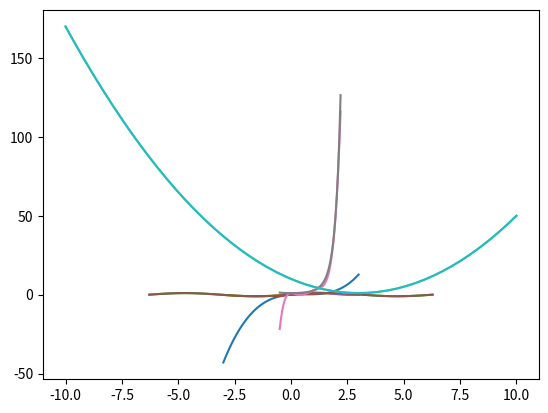

Here is the Python script that generated this plot:
# -*- coding: utf-8 -*-
"""Hermite Interpolation.ipynb

Automatically generated by Colaboratory.

Original file is located at
    https://colab.research.google.com/drive/1JMBfCJ8LsyglSeJMPOkd5koarA839LHQ

Before you turn this problem in, make sure everything runs as expected. First, **restart the kernel** (in the menubar, select Kernel → Restart) and then **run all cells** (in the menubar, select Cell → Run All).

Make sure you fill in any place that says YOUR CODE HERE or "YOUR ANSWER HERE", as well as your name and collaborators below:
"""

NAME = "Prabal Chowdhury"
COLLABORATORS = ""

"""# **CSE330 Lab: Hermite Interpolation**

Hermite Interpolation is an example of a variant of the interpolation problem, where the interpolant matches one or more derivatives of  f  at each of the nodes, in addition to the function values.

## **Importing the necessary libraries**
"""

import numpy as np
import matplotlib.pyplot as plt
from itertools import combinations
from numpy.polynomial import Polynomial

"""## **Creating the components for Hermite interpolation**

For the case of Hermite Interpolation, we look for a polynomial that matches both  $f'(x_i)$  and  $f(x_i)$  at the nodes  $x_i = x_0,\dots,x_n$ . Say you have  $n+1$  data points, $(x_0,y_0),(x_1,y_1),x_2,y_2),…,(x_n,y_n)$  and you happen to know the first-order derivative at all of these points, namely,  $(x_0, y_0 ^\prime ), (x_1, y_1 ^\prime ), x_2, y_2 ^\prime ), \dots ,(x_n, y_n ^\prime )$ . According to hermite interpolation, since there are  $2n+2$  conditions;  $n+1$  for  $f(x_i)$  plus  $n+1$  for  $f′(x_i)$ ; you can fit a polynomial of order  $2n+1$ .

General form of a  $2n+1$  degree Hermite polynomial:

$$p_{2n+1} = \sum_{k=0}^{n} \left(f(x_k)h_k(x) + f'(x_k)\hat{h}_k(x)\right), \tag{1}$$

where  $h_k$  and  $\hat{h}_k$  are defined using Lagrange basis functions by the following equations:

$$h_k(x) = (1-2(x-x_k)l^\prime_k(x_k))l^2_k(x_k), \tag{2}$$

and
$$\hat{h}_k(x) = (x-x_k)l^2_k(x_k), \tag{3}$$

where the Lagrange basis function being:
$$l_k(x) = \prod_{j=0, j\neq k}^{n} \frac{x-x_j}{x_k-x_j}. \tag{4}$$

**Note** that, we can rewrite Equation  $(2)$  in this way,
\begin{align}
h_k(x) &= \left(1-2(x-x_k)l^\prime_k(x_k) \right)l^2_k(x_k) \\
&= \left(1 - 2xl^\prime_k(x_k) + 2x_kl^\prime_k(x_k) \right)l^2_k(x_k) \\
&= \left(1 + 2x_kl^\prime_k(x_k) - 2l'_k(x_k)x \right) l^2_k(x_k) \tag{5}
\end{align}

Replacing  $l′_k(x_k)$  with  m , we get:
$$h_k(x) = (1 - 2xm + 2x_km)l^2_k(x_k). \tag{6}$$
## **Tasks:**
* The functions: l(k, x), `h(k, x)` and `h_hat(k, x)` calculate the corresponding  
$l_k$,  $h_k$, and  $\hat{h}_k$, respectively.

* Function `l(k, x)` has already been defined for you. 
* Your task is to complete the `h(k, x)`, `h_hat(k, x)`, and `hermit(x, y, y_prime)` functions.

Later we will draw some plots to check if the code is working.

### **Part 1: Calculate $l_k$** 

This function uses the following equation to calculate $l_k(x)$ and returns a polynomial:
$$l_k(x) = \prod_{j=0, j\neq k}^{n} \frac{x-x_j}{x_k-x_j}$$
"""

def l(k, x):
    n = len(x)
    assert (k < len(x))
    
    x_k = x[k]
    x_copy = np.delete(x, k)
    
    denominator = np.prod(x_copy - x_k)
    
    coeff = []
    
    for i in range(n):
        coeff.append(sum([np.prod(x) for x in combinations(x_copy, i)]) * (-1)**(i) / denominator)
    
    coeff.reverse()
    
    return Polynomial(coeff)

"""### **Part 2: Calculate  $h_k$** 

This function calculates  $h_k(x)$  using the following equation:
$$h_k(x) = \left(1 + 2x_kl^\prime_k(x_k) - 2l'_k(x_k)x \right) l^2_k(x_k).$$
 
This equation is basically a multiplication of two polynomials.

First polynomial:  $1 + 2x_kl^\prime_k(x_k) - 2l'_k(x_k)x$

Second polynomial:  $l^2_k(x_k)$ .

The `coeff` variable should contain a python list of coefficient values for the **first** polynomial of the equation. These coefficient values are used to create a polynomial `p`.
"""

def h(k, x):
    # initialize with None. Replace with appropriate values/function calls
    # initialize with None. Replace with appropriate values/function calls
    l_k = l(k, x)
    l_k_sqr = l_k * l_k
    l_k_prime = l_k.deriv(1)
    coeff = [1 + 2 * x[k] * l_k_prime(x[k]), -2 * l_k_prime(x[k])]
    p = Polynomial(coeff)

    # --------------------------------------------
    # YOUR CODE HERE
    
    # --------------------------------------------
    
    return p * l_k_sqr

# Test case for the h(k, x) function

x = [3, 5, 7, 9]
k = 2
h_test = h(k, [3, 5, 7, 9])
h_result = Polynomial([-2.5, 0.5]) * (l(k, x) ** 2)

assert Polynomial.has_samecoef(h_result, h_test)
assert h_result == h_test

"""### **Part 3: Calculate  $\hat{h}_k$** 
This function calculates  $\hat{h}_k(x)$  using the following equation:

$$\hat{h}_k(x) = (x-x_k)l^2_k(x_k).$$
 
This equation is also a multiplication of two polynomials.

First polynomial:  $x-x_k$ .

Second polynomial:  $l^2_k(x_k)$ .

The `coeff` variable should contain a python list of coefficient values for the **first** polynomial of the equation. These coefficient values are used to create a polynomial `p`.
"""

def h_hat(k, x):
    # Initialize with none
    l_k = l(k, x)
    l_k_sqr = l_k * l_k
    coeff = [-x[k], 1]
    p = Polynomial(coeff)
    
    # --------------------------------------------
    # YOUR CODE HERE
    
    # --------------------------------------------
    
    return p * l_k_sqr

# Test case for the h(k, x) function


x = [3, 5, 7, 9]
k = 2
h_test = h_hat(k, [3, 5, 7, 9])
h_result = Polynomial([-7, 1]) * (l(k, x) ** 2)

assert Polynomial.has_samecoef(h_result, h_test)
assert h_result == h_test

"""### **Part 4: The Hermite Polynomial**
This function uses the following equation:

$$p_{2n+1} = \sum_{k=0}^{n} \left(f(x_k)h_k(x) + f'(x_k)\hat{h}_k(x)\right).$$
 
The polynomial denoted by the equation is calculated by the variable `f`.
"""

def hermit(x, y, y_prime):
    assert len(x) == len(y)
    assert len(y) == len(y_prime)
    
    f = Polynomial([0.0])
    # --------------------------------------------
    # YOUR CODE HERE
    for i in range(len(x)):
        f += y[i] * h(i, x) + y_prime[i] * h_hat(i, x)
    # --------------------------------------------
    return f

"""### **Testing our methods by plotting graphs.**
**Note:**

* For each of the 5 plots, there will be 2 curves plotted: one being the original function, and the other being the interpolated curve.
* The original functions are displayed in orange color, while the hermite interpolated curves are in blue.
* `x`, `y`, and `y_prime` contain  $x_i$, $f(x_i)$, and  $f'(x_i)$  of the given nodes of the original function  $f$ .

Upon calling the `hermit()` function, it returns a polynomial `f`. For example, for plot 1, it is called `f3`.

In general, a polynomial may look like the following:  $f = 1 + 2x + 3x^2$. Next, we pass in a number of  $x$  values to the polynomial by calling the `.linspace()` function on the polynomial object using `f.linspace()`. This function outputs a tuple, which is stored in a variable called data. First element of data contains a 1D numpy array of  $x_i$  values generated by `linspace()`, and the second element of data contains a 1D numpy array of the corresponding  $y_i$  values outputted by our example polynomial:  $f = 1 + 2x + 3x^2$.

Using `test_x`, we generate a range of  $x_i$  values to plot the original function, and `test_y` contains the corresponding  $y_i$  values of the original function. For the first plot, our original function is the sine curve.

For all the plots:

`plt.plot(test_x, test_y)` plots the original function.

`plt.plot(data[0], data[1])` plots the interpolated polynomial.
"""

pi      = np.pi
x       = np.array([0.0, pi/2.0,  pi, 3.0*pi/2.0])
y       = np.array([0.0,    1.0, 0.0,       -1.0])
y_prime = np.array([1.0,    0.0, 1.0,        0.0])

"""**Plot 1**: trying to interpolate a sine curve `(np.sin())` using first 2 nodes in `x` and `y`, and their corresponding derivative in `y_prime`."""

n      = 1
f3     = hermit(x[:(n+1)], y[:(n+1)], y_prime[:(n+1)])
data   = f3.linspace(n=50, domain=[-3, 3])
test_x = np.linspace(-3, 3, 50, endpoint=True)
test_y = np.sin(test_x)

plt.plot(data[0], data[1])
plt.plot(test_x, test_y)
plt.show()
np.testing.assert_allclose(data[1][20:32], test_y[20:32], atol=0.7, rtol=1.4)

"""**Plot 2**: trying to interpolate a sine curve `(np.sin())` using first 3 nodes in `x` and `y` and their corresponding derivative in `y_prime`."""

n      = 2
f5     = hermit(x[:(n+1)], y[:(n+1)], y_prime[:(n+1)])
data   = f5.linspace(n=50, domain=[-0.7, 3])
test_x = np.linspace(-2*pi, 2*pi, 50, endpoint=True)
test_y = np.sin(test_x)

plt.plot(test_x, test_y) # 25-
plt.plot(data[0], data[1]) # 10-33
plt.show()


data = f5.linspace(n=50, domain=[0, 3])
test_x = np.linspace(0, 3, 50, endpoint=True)
test_y = np.sin(test_x)
np.testing.assert_allclose(data[1], test_y, atol=0.5, rtol=1.7)

"""**Plot 3**: trying to interpolate a sine curve `(np.sin())` using first 4 nodes in `x` and `y` and their corresponding derivative in `y_prime`."""

n      = 3
f7     = hermit(x[:(n+1)], y[:(n+1)], y_prime[:(n+1)])
data   = f7.linspace(n=50, domain=[-0.3, 3])
test_x = np.linspace(-2*pi, 2*pi, 50, endpoint=True)
test_y = np.sin(test_x)

plt.plot(data[0], data[1])
plt.plot(test_x, test_y)
plt.show()


data = f7.linspace(n=50, domain=[0, 3])
test_x = np.linspace(0, 3, 50, endpoint=True)
test_y = np.sin(test_x)
np.testing.assert_allclose(data[1], test_y, atol=0.8, rtol=1.9)

"""**Plot 4**: trying to interpolate an exponential curve `(np.exp())` using all nodes in `x` and `y` and their corresponding derivatives in `y_prime`."""

#defining new set of given node information: x, y and y'
x       = np.array([0.0, 1.0,          2.0       ])
y       = np.array([1.0, 2.71828183,  54.59815003])
y_prime = np.array([0.0, 5.43656366, 218.39260013])


f7      = hermit( x, y, y_prime)
data    = f7.linspace(n=50, domain=[-0.5, 2.2])
test_x  = np.linspace(-0.5, 2.2, 50, endpoint=True)
test_y  = np.exp(test_x**2)

plt.plot(data[0], data[1])
plt.plot(test_x, test_y)
plt.show()


np.testing.assert_allclose(test_y[27:47], data[1][27:47], atol=3, rtol=0.4)

"""**Plot 5:** trying to interpolate  $y = (x-3)^2 + 1$  using all nodes in `x` and `y` and their corresponding derivatives in `y_prime`.

For this plot you might be able to see only one curve due to the two curves overlapping. This means that our polynomial is accurately interpolating the original function.
"""

#defining new set of given node information: x, y and y'
x       = np.array([1.0, 3.0, 5.0])
y       = np.array([5.0, 1.0, 5.0])
y_prime = np.array([-4.0, 0.0, 4.0])

f7      = hermit( x, y, y_prime)
data    = f7.linspace(n=50, domain=[-10, 10])
test_x  = np.linspace(-10, 10, 50, endpoint=True)
test_y  = (test_x-3)**2 + 1

plt.plot(data[0], data[1])
plt.plot(test_x, test_y)
plt.show()

np.testing.assert_allclose(test_y, data[1], atol=0.1, rtol=0.1)